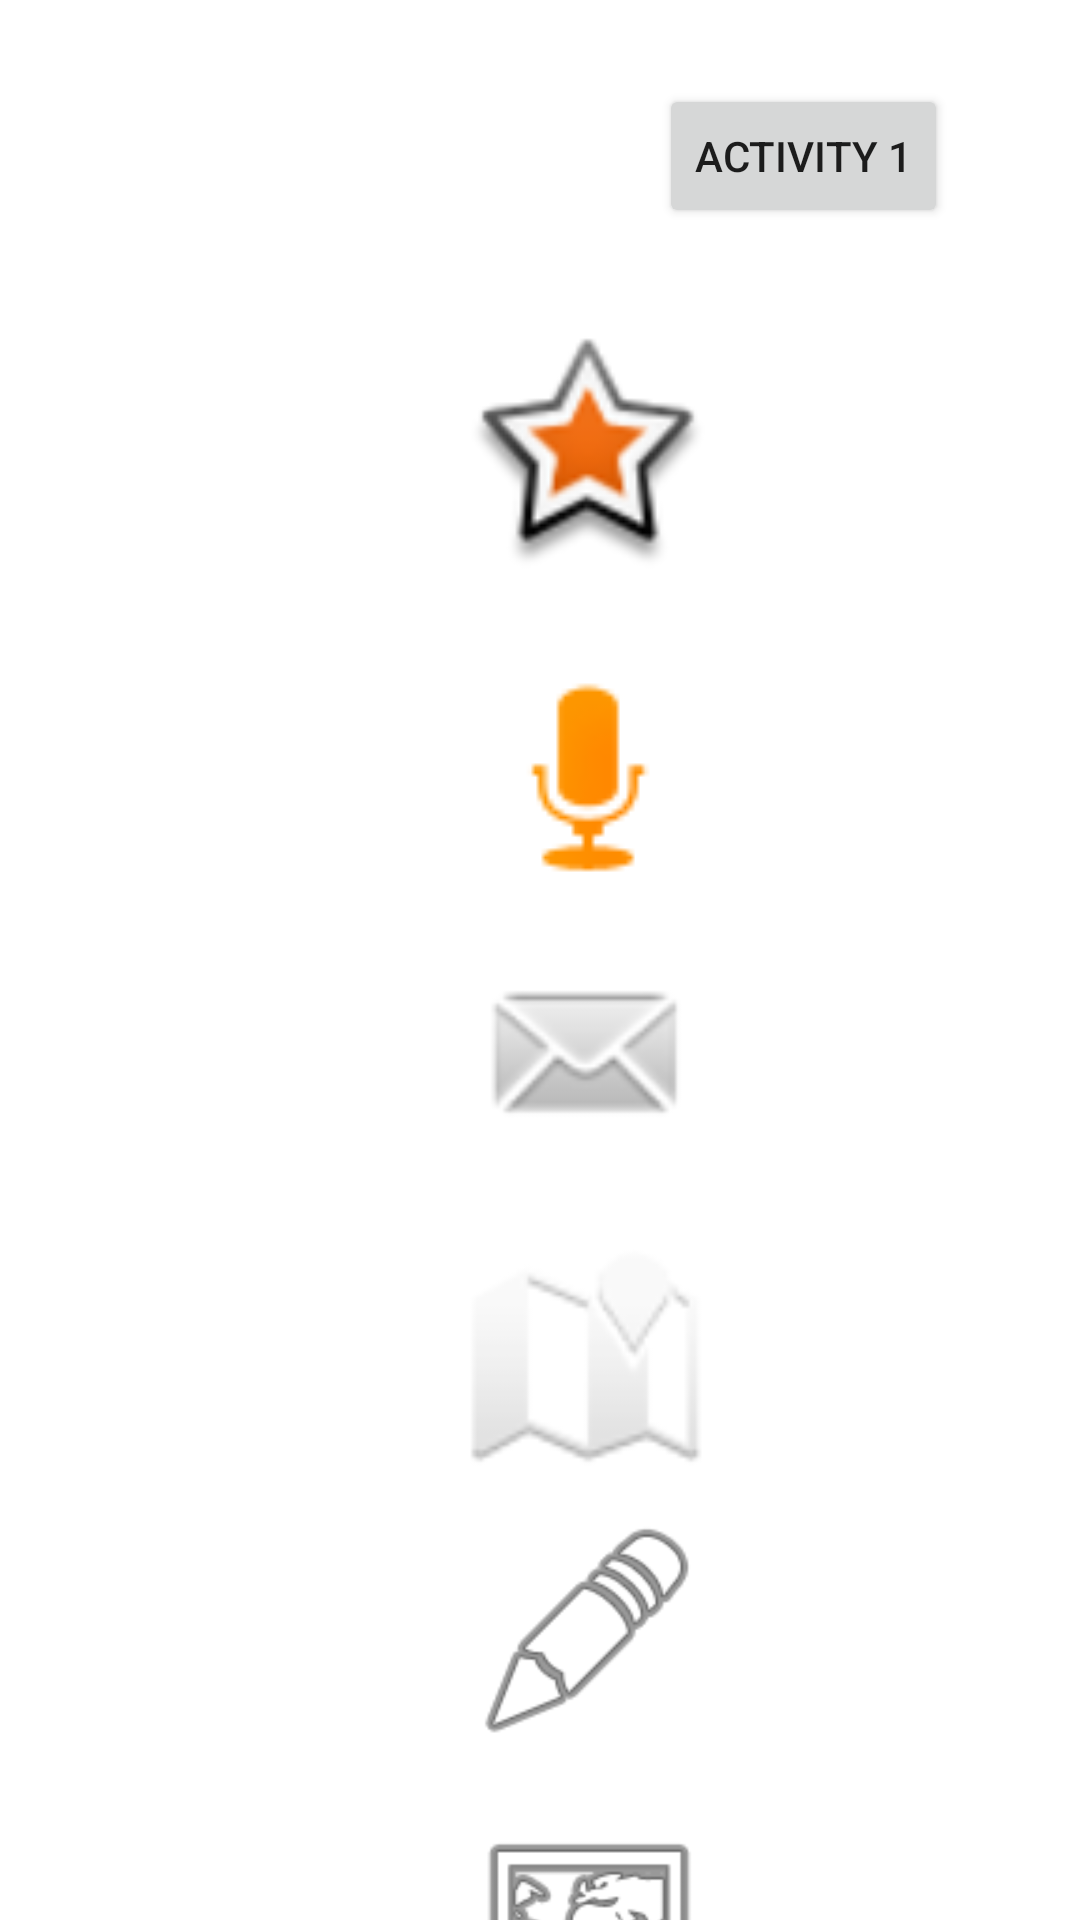

The Android layout XML behind this screen, and the referenced resources:
<!-- AndroidManifest.xml: application theme Theme.Pac_Desarrollo -->
<!-- res/layout/activity_4.xml -->
<?xml version="1.0" encoding="utf-8"?>
<androidx.constraintlayout.widget.ConstraintLayout
    xmlns:android="http://schemas.android.com/apk/res/android"
    xmlns:app="http://schemas.android.com/apk/res-auto"
    xmlns:tools="http://schemas.android.com/tools"
    android:layout_width="match_parent"
    android:layout_height="match_parent">

    <ImageView
        android:id="@+id/imageView8"
        android:layout_width="80dp"
        android:layout_height="80dp"
        android:layout_marginStart="156dp"
        android:layout_marginLeft="156dp"
        android:layout_marginTop="20dp"
        app:layout_constraintStart_toStartOf="parent"
        app:layout_constraintTop_toBottomOf="@+id/imageView6"
        app:srcCompat="@android:drawable/ic_menu_mapmode" />

    <ImageView
        android:id="@+id/imageView"
        android:layout_width="80dp"
        android:layout_height="80dp"
        android:layout_marginStart="156dp"
        android:layout_marginLeft="156dp"
        android:layout_marginTop="112dp"
        app:layout_constraintStart_toStartOf="parent"
        app:layout_constraintTop_toTopOf="parent"
        app:srcCompat="@android:drawable/star_big_on" />

    <ImageView
        android:id="@+id/imageView3"
        android:layout_width="80dp"
        android:layout_height="80dp"
        android:layout_marginStart="156dp"
        android:layout_marginLeft="156dp"
        android:layout_marginTop="28dp"
        app:layout_constraintStart_toStartOf="parent"
        app:layout_constraintTop_toBottomOf="@+id/imageView"
        app:srcCompat="@android:drawable/presence_audio_away" />

    <ImageView
        android:id="@+id/imageView5"
        android:layout_width="80dp"
        android:layout_height="80dp"

        android:layout_marginStart="156dp"
        android:layout_marginLeft="156dp"
        android:layout_marginTop="12dp"
        app:layout_constraintStart_toStartOf="parent"
        app:layout_constraintTop_toBottomOf="@+id/imageView3"
        app:srcCompat="@android:drawable/sym_action_email" />

    <ImageView
        android:id="@+id/imageView7"
        android:layout_width="80dp"
        android:layout_height="80dp"
        android:layout_marginStart="156dp"
        android:layout_marginLeft="156dp"
        android:layout_marginTop="20dp"
        app:layout_constraintStart_toStartOf="parent"
        app:layout_constraintTop_toBottomOf="@+id/imageView5"
        app:srcCompat="@android:drawable/ic_dialog_map" />

    <ImageView
        android:id="@+id/imageView6"
        android:layout_width="80dp"
        android:layout_height="80dp"
        android:layout_marginStart="156dp"
        android:layout_marginLeft="156dp"
        android:layout_marginTop="12dp"
        app:layout_constraintStart_toStartOf="parent"
        app:layout_constraintTop_toBottomOf="@+id/imageView7"
        app:srcCompat="@android:drawable/ic_menu_edit" />

    <Button
        android:id="@+id/buttonActivity1"
        android:layout_width="wrap_content"
        android:layout_height="wrap_content"
        android:layout_marginTop="28dp"
        android:layout_marginEnd="44dp"
        android:layout_marginRight="44dp"
        android:text="Activity 1"
        app:layout_constraintEnd_toEndOf="parent"
        app:layout_constraintTop_toTopOf="parent" />

</androidx.constraintlayout.widget.ConstraintLayout>
<!-- resources referenced by this layout -->
<resources>
  <style name="Theme.Pac_Desarrollo" parent="Theme.MaterialComponents.DayNight.DarkActionBar">
          
          <item name="colorPrimary">@color/purple_500</item>
          <item name="colorPrimaryVariant">@color/purple_700</item>
          <item name="colorOnPrimary">@color/white</item>
          
          <item name="colorSecondary">@color/teal_200</item>
          <item name="colorSecondaryVariant">@color/teal_700</item>
          <item name="colorOnSecondary">@color/black</item>
          
          <item name="android:statusBarColor" tools:targetApi="l">?attr/colorPrimaryVariant</item>
          
      </style>
  <!-- not gathered from this repository: default colours our renderer supplied (Android Studio template values) -->
  <color name="purple_500">#FF6200EE</color>
  <color name="purple_700">#FF3700B3</color>
  <color name="teal_200">#FF03DAC5</color>
  <color name="teal_700">#FF018786</color>
  <color name="black">#FF000000</color>
  <color name="white">#FFFFFFFF</color>
</resources>
